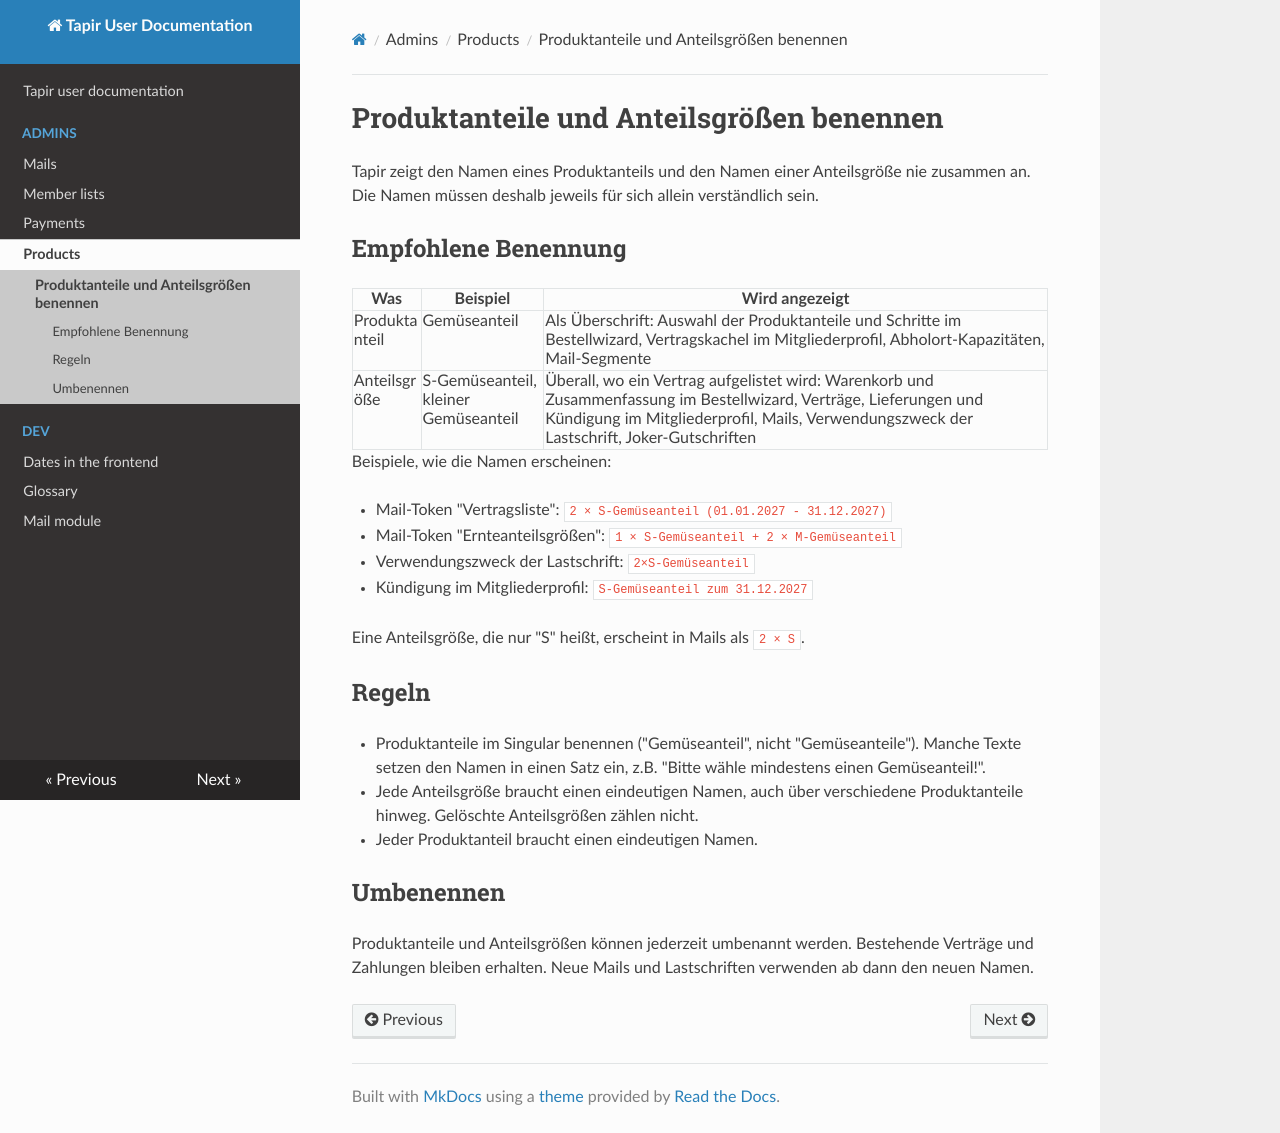

repository: FoodCoopX/wirgarten-tapir · page: admins/products/naming_products/index.html · generator: mkdocs

# Produktanteile und Anteilsgrößen benennen

Tapir zeigt den Namen eines Produktanteils und den Namen einer Anteilsgröße
nie zusammen an. Die Namen müssen deshalb jeweils für sich allein
verständlich sein.

## Empfohlene Benennung

| Was | Beispiel | Wird angezeigt |
|---|---|---|
| Produktanteil | Gemüseanteil | Als Überschrift: Auswahl der Produktanteile und Schritte im Bestellwizard, Vertragskachel im Mitgliederprofil, Abholort-Kapazitäten, Mail-Segmente |
| Anteilsgröße | S-Gemüseanteil, kleiner Gemüseanteil | Überall, wo ein Vertrag aufgelistet wird: Warenkorb und Zusammenfassung im Bestellwizard, Verträge, Lieferungen und Kündigung im Mitgliederprofil, Mails, Verwendungszweck der Lastschrift, Joker-Gutschriften |

Beispiele, wie die Namen erscheinen:

- Mail-Token "Vertragsliste": `2 × S-Gemüseanteil (01.01.2027 - 31.12.2027)`
- Mail-Token "Ernteanteilsgrößen": `1 × S-Gemüseanteil + 2 × M-Gemüseanteil`
- Verwendungszweck der Lastschrift: `2×S-Gemüseanteil`
- Kündigung im Mitgliederprofil: `S-Gemüseanteil zum 31.12.2027`

Eine Anteilsgröße, die nur "S" heißt, erscheint in Mails als `2 × S`.

## Regeln

- Produktanteile im Singular benennen ("Gemüseanteil", nicht
  "Gemüseanteile"). Manche Texte setzen den Namen in einen Satz ein, z.B.
  "Bitte wähle mindestens einen Gemüseanteil!".
- Jede Anteilsgröße braucht einen eindeutigen Namen, auch über verschiedene
  Produktanteile hinweg. Gelöschte Anteilsgrößen zählen nicht.
- Jeder Produktanteil braucht einen eindeutigen Namen.

## Umbenennen

Produktanteile und Anteilsgrößen können jederzeit umbenannt werden. Bestehende
Verträge und Zahlungen bleiben erhalten. Neue Mails und Lastschriften
verwenden ab dann den neuen Namen.
